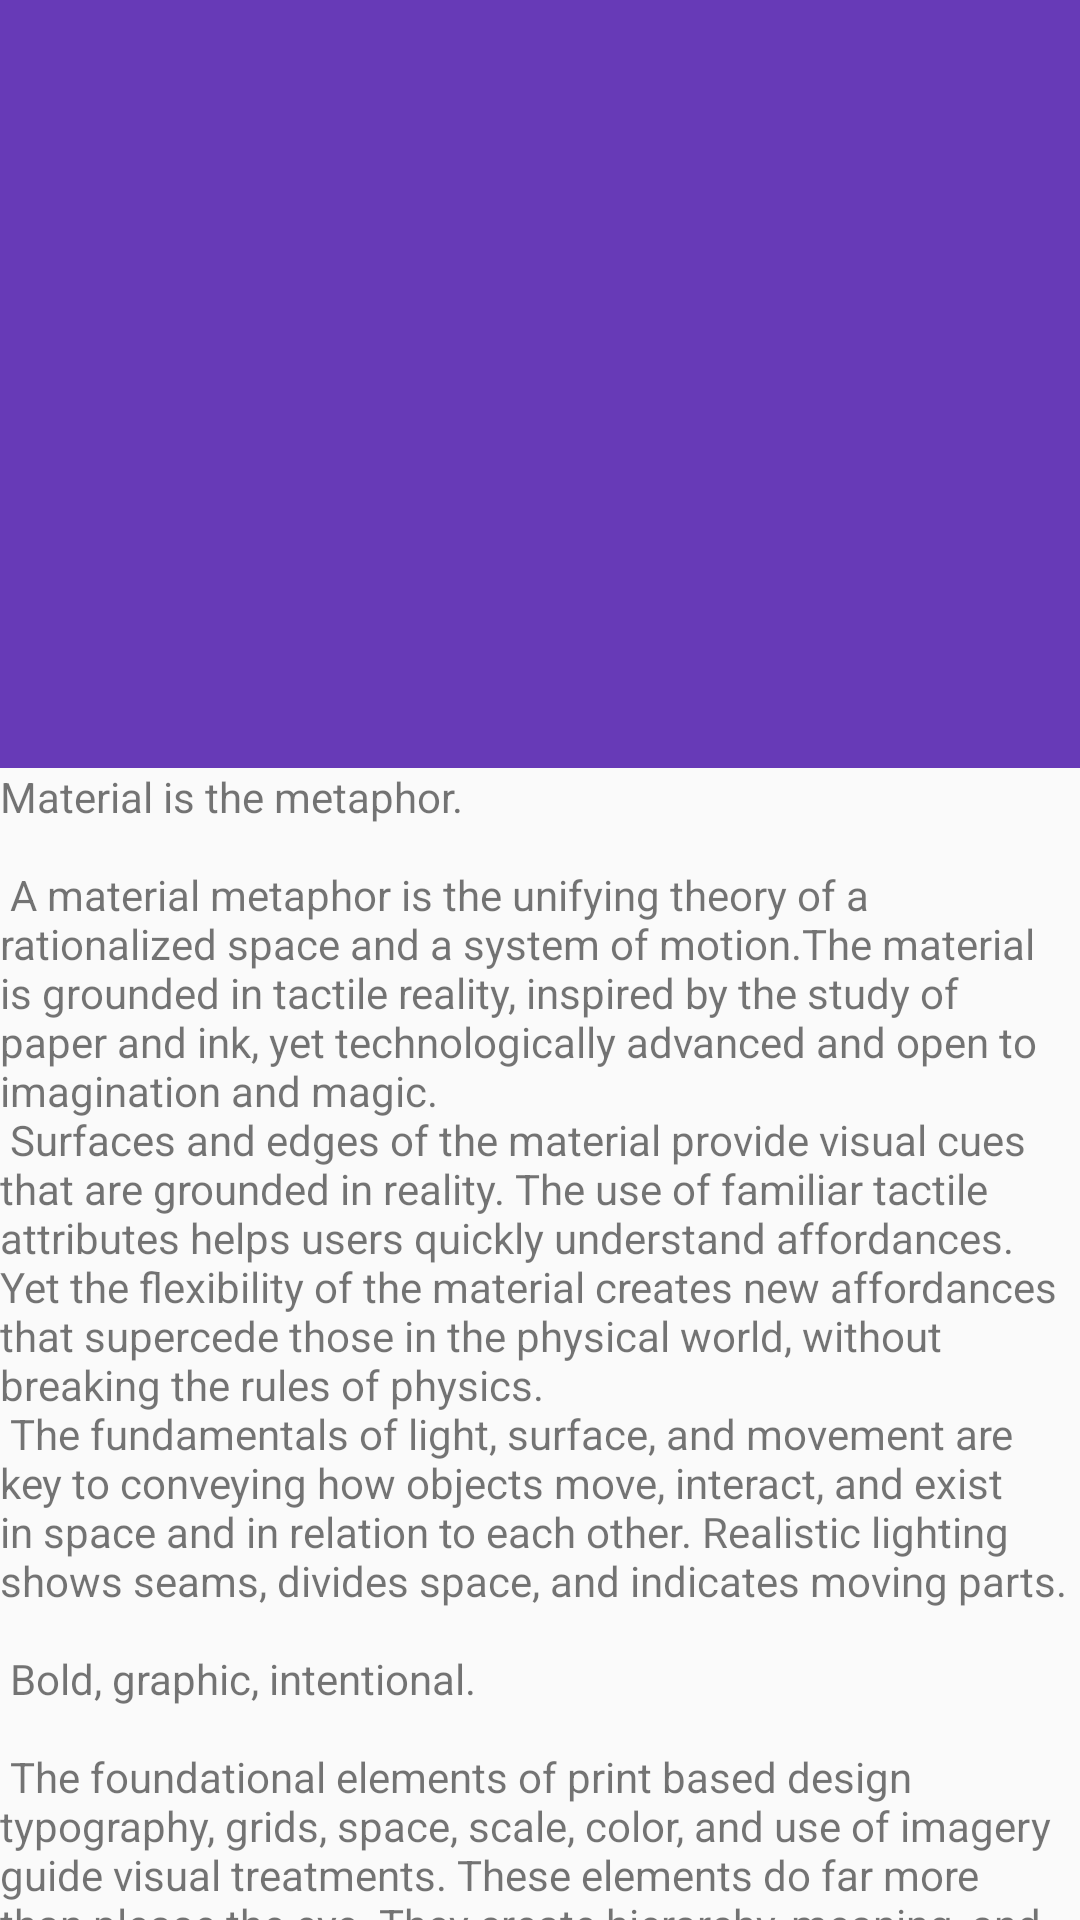

Layout XML and referenced resources for this Android screen:
<!-- AndroidManifest.xml: application theme AppTheme -->
<!-- res/layout/activity_item_detail.xml -->
<?xml version="1.0" encoding="utf-8"?>
<android.support.design.widget.CoordinatorLayout xmlns:android="http://schemas.android.com/apk/res/android"
    android:layout_width="match_parent"
    android:layout_height="match_parent"
    android:fitsSystemWindows="true"
    xmlns:app="http://schemas.android.com/apk/res-auto">
<android.support.design.widget.AppBarLayout
    android:fitsSystemWindows="true"
    android:layout_width="match_parent"
    android:theme="@style/ThemeOverlay.AppCompat.Dark.ActionBar"
    android:layout_height="256dp">
    




<android.support.design.widget.CollapsingToolbarLayout
    android:layout_width="match_parent"
    android:id="@+id/collToolBar"
    app:contentScrim="?attr/colorPrimary"
    android:fitsSystemWindows="true"

    app:layout_scrollFlags="scroll|exitUntilCollapsed"
    android:layout_height="match_parent">
    <ImageView
        android:layout_width="match_parent"
        android:fitsSystemWindows="true"
        android:id="@+id/mIvTop"
        android:scaleType="centerCrop"

        app:layout_collapseMode="parallax"

        android:layout_height="match_parent" />
    <android.support.v7.widget.Toolbar
        android:layout_width="match_parent"
        android:id="@+id/mToolbar"
        app:popupTheme="@style/ThemeOverlay.AppCompat.Light"
        app:layout_collapseMode="pin"
        android:layout_height="?attr/actionBarSize">

    </android.support.v7.widget.Toolbar>
</android.support.design.widget.CollapsingToolbarLayout>
</android.support.design.widget.AppBarLayout>

    <include layout="@layout/content_scrolling" />

</android.support.design.widget.CoordinatorLayout>
<!-- res/layout/content_scrolling.xml (included above) -->
<?xml version="1.0" encoding="utf-8"?>
<android.support.v4.widget.NestedScrollView xmlns:android="http://schemas.android.com/apk/res/android"
    xmlns:app="http://schemas.android.com/apk/res-auto"
    xmlns:tools="http://schemas.android.com/tools"
    android:layout_width="match_parent"
    android:layout_height="match_parent"
    app:layout_behavior="@string/appbar_scrolling_view_behavior"
>

    <TextView
        android:layout_width="wrap_content"
        android:layout_height="wrap_content"
        android:layout_margin="@dimen/text_margin"
        android:text="@string/large_text" />

</android.support.v4.widget.NestedScrollView>
<!-- resources referenced by this layout -->
<resources>

</resources>
